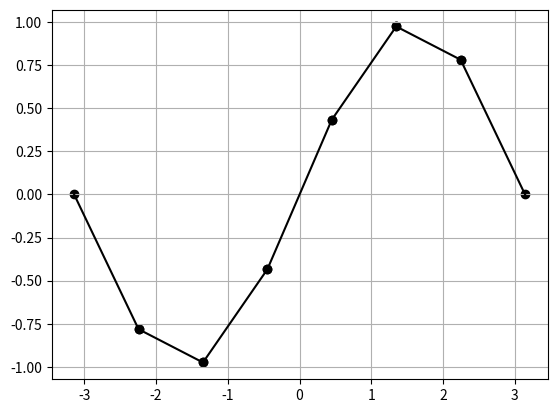

This figure's Python source:
# Linear spline interpolation test

import matplotlib.pyplot as plt
import numpy as np
import math

x = np.linspace(-math.pi,math.pi,8) 
y = [math.sin(k) for k in x ]

for i in range(len(x)-1):
    plt.plot([x[i],x[i+1]],[y[i],y[i+1]], color='black')
    plt.scatter([x[i],x[i+1]],[y[i],y[i+1]], color='black')
plt.grid(True)
plt.show()
